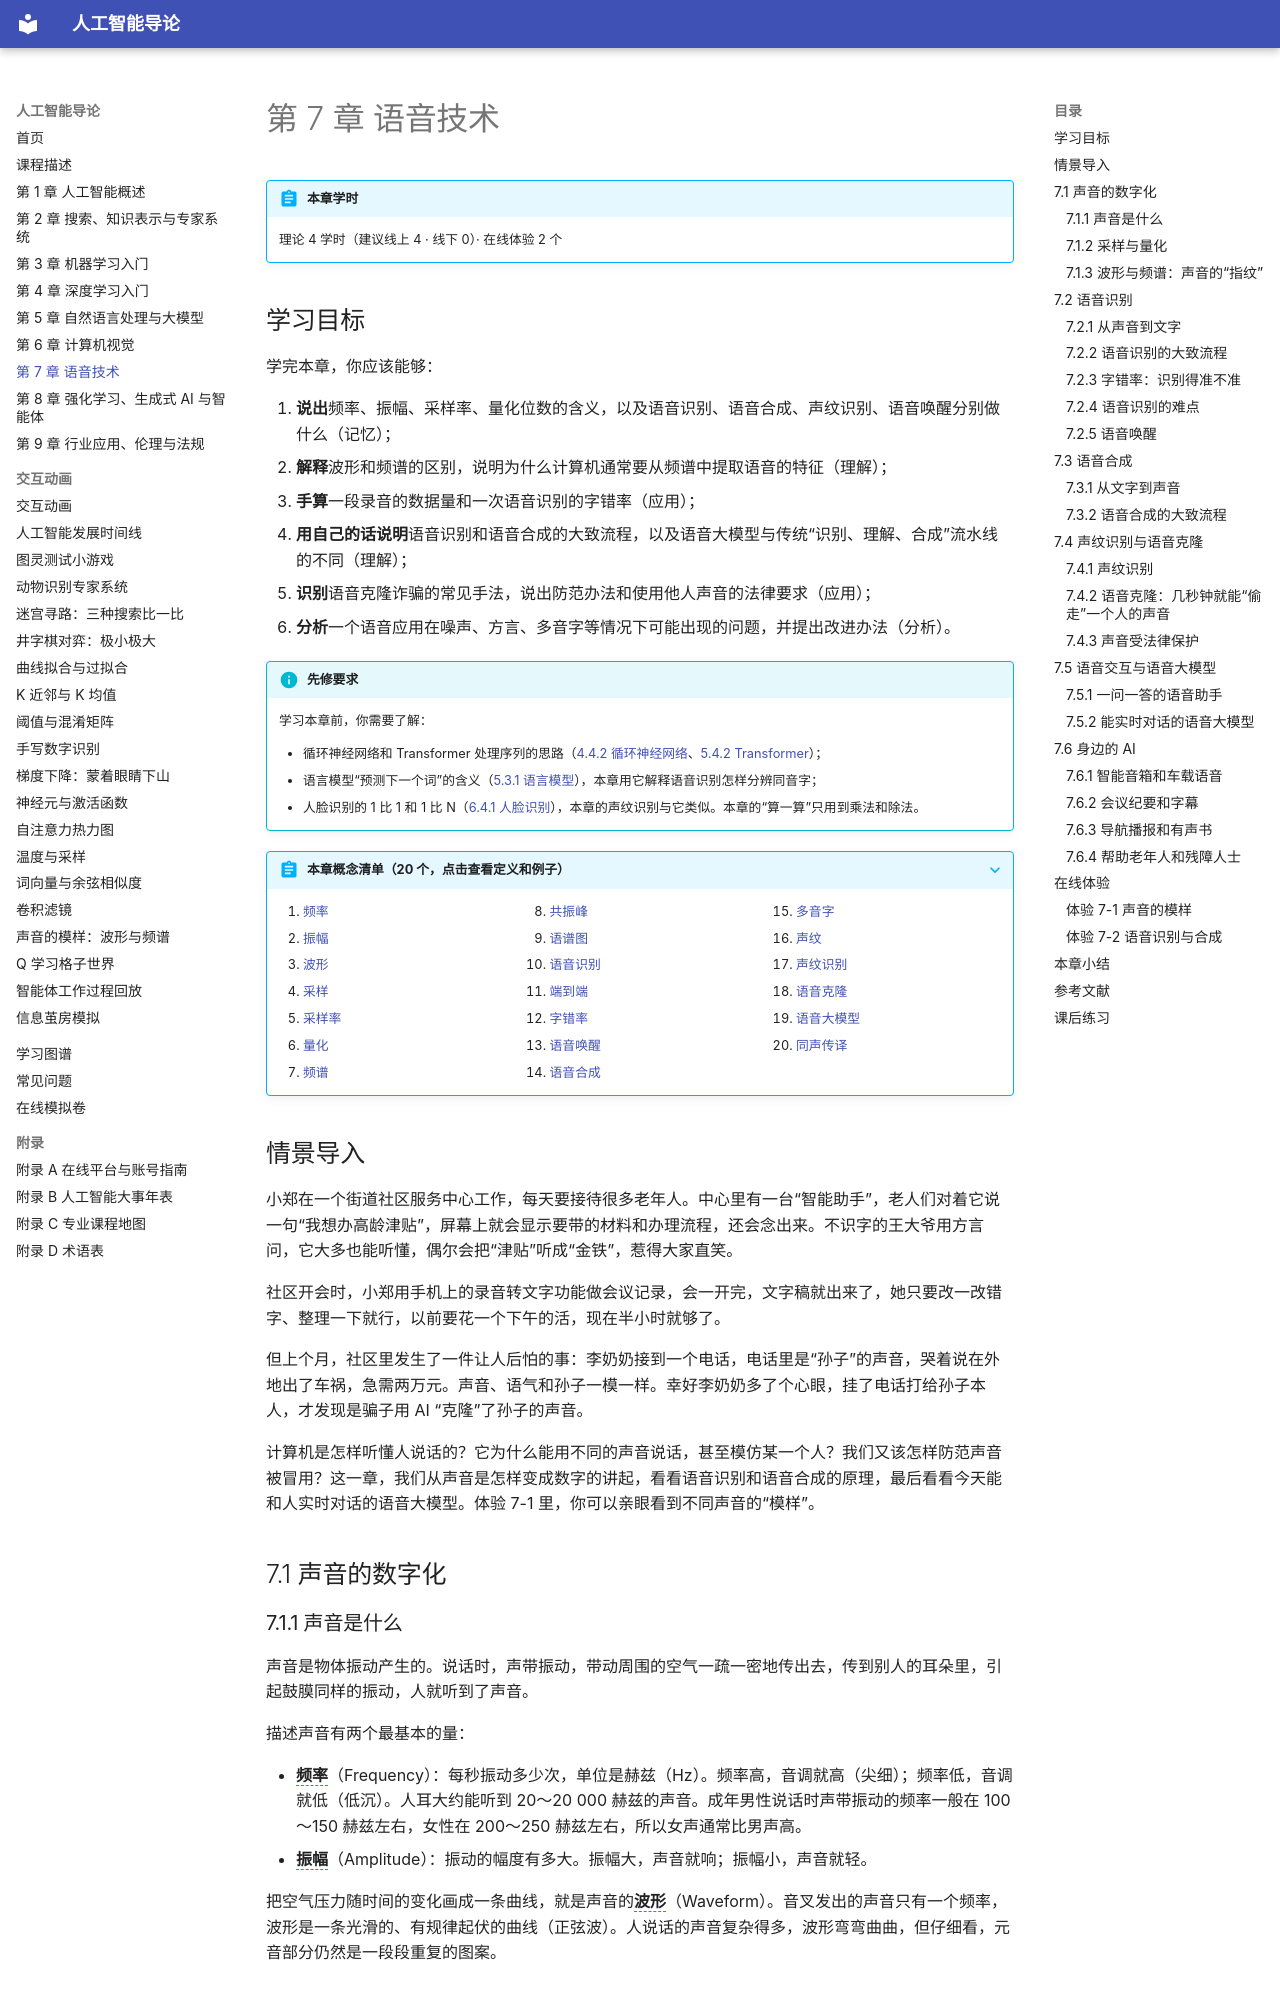

repository: MingziFu9/ai-intro · page: chapters/07-speech/index.html · generator: mkdocs

---
title: 第 7 章 语音技术
description: 声音的数字化、采样与量化、波形与频谱，语音识别与字错率，语音唤醒，语音合成，声纹识别与语音克隆的风险，语音交互与语音大模型
---

# 第 7 章 语音技术

!!! abstract "本章学时"
    理论 4 学时（建议线上 4 · 线下 0）· 在线体验 2 个

## 学习目标

学完本章，你应该能够：

1. **说出**频率、振幅、采样率、量化位数的含义，以及语音识别、语音合成、声纹识别、语音唤醒分别做什么（记忆）；
2. **解释**波形和频谱的区别，说明为什么计算机通常要从频谱中提取语音的特征（理解）；
3. **手算**一段录音的数据量和一次语音识别的字错率（应用）；
4. **用自己的话说明**语音识别和语音合成的大致流程，以及语音大模型与传统“识别、理解、合成”流水线的不同（理解）；
5. **识别**语音克隆诈骗的常见手法，说出防范办法和使用他人声音的法律要求（应用）；
6. **分析**一个语音应用在噪声、方言、多音字等情况下可能出现的问题，并提出改进办法（分析）。

!!! info "先修要求"
    学习本章前，你需要了解：

    - 循环神经网络和 Transformer 处理序列的思路（[4.4.2 循环神经网络](../04-deep-learning/index.md#442)、[5.4.2 Transformer](../05-nlp-llm/index.md#542)）；
    - 语言模型“预测下一个词”的含义（[5.3.1 语言模型](../05-nlp-llm/index.md#531)），本章用它解释语音识别怎样分辨同音字；
    - 人脸识别的 1 比 1 和 1 比 N（[6.4.1 人脸识别](../06-computer-vision/index.md#641)），本章的声纹识别与它类似。本章的“算一算”只用到乘法和除法。

??? abstract "本章概念清单（20 个，点击查看定义和例子）"
    1. [频率](../../appendix/glossary.md#g-频率)
    2. [振幅](../../appendix/glossary.md#g-振幅)
    3. [波形](../../appendix/glossary.md#g-波形)
    4. [采样](../../appendix/glossary.md#g-采样)
    5. [采样率](../../appendix/glossary.md#g-采样率)
    6. [量化](../../appendix/glossary.md#g-量化)
    7. [频谱](../../appendix/glossary.md#g-频谱)
    8. [共振峰](../../appendix/glossary.md#g-共振峰)
    9. [语谱图](../../appendix/glossary.md#g-语谱图)
    10. [语音识别](../../appendix/glossary.md#g-语音识别)
    11. [端到端](../../appendix/glossary.md#g-端到端)
    12. [字错率](../../appendix/glossary.md#g-字错率)
    13. [语音唤醒](../../appendix/glossary.md#g-语音唤醒)
    14. [语音合成](../../appendix/glossary.md#g-语音合成)
    15. [多音字](../../appendix/glossary.md#g-多音字)
    16. [声纹](../../appendix/glossary.md#g-声纹)
    17. [声纹识别](../../appendix/glossary.md#g-声纹识别)
    18. [语音克隆](../../appendix/glossary.md#g-语音克隆)
    19. [语音大模型](../../appendix/glossary.md#g-语音大模型)
    20. [同声传译](../../appendix/glossary.md#g-同声传译)
